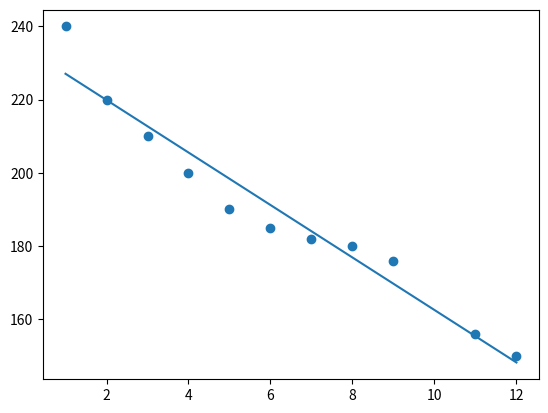

Reproduce this figure in Python.
#speed of a ten year old car
import matplotlib.pyplot as plt
from scipy import stats
x=[1,2,3,4,5,6,7,8,9,11,12]
y=[240,220,210,200,190,185,182,180,176,156,150]

slope, intercept, r, p, std_err=stats.linregress(x,y)
def myfunc(x):
    return slope *x + intercept
speed=myfunc(10)

mymodel=list(map(myfunc,x))
plt.scatter(x,y)
plt.plot(x, mymodel)
plt.show()
print(speed)
